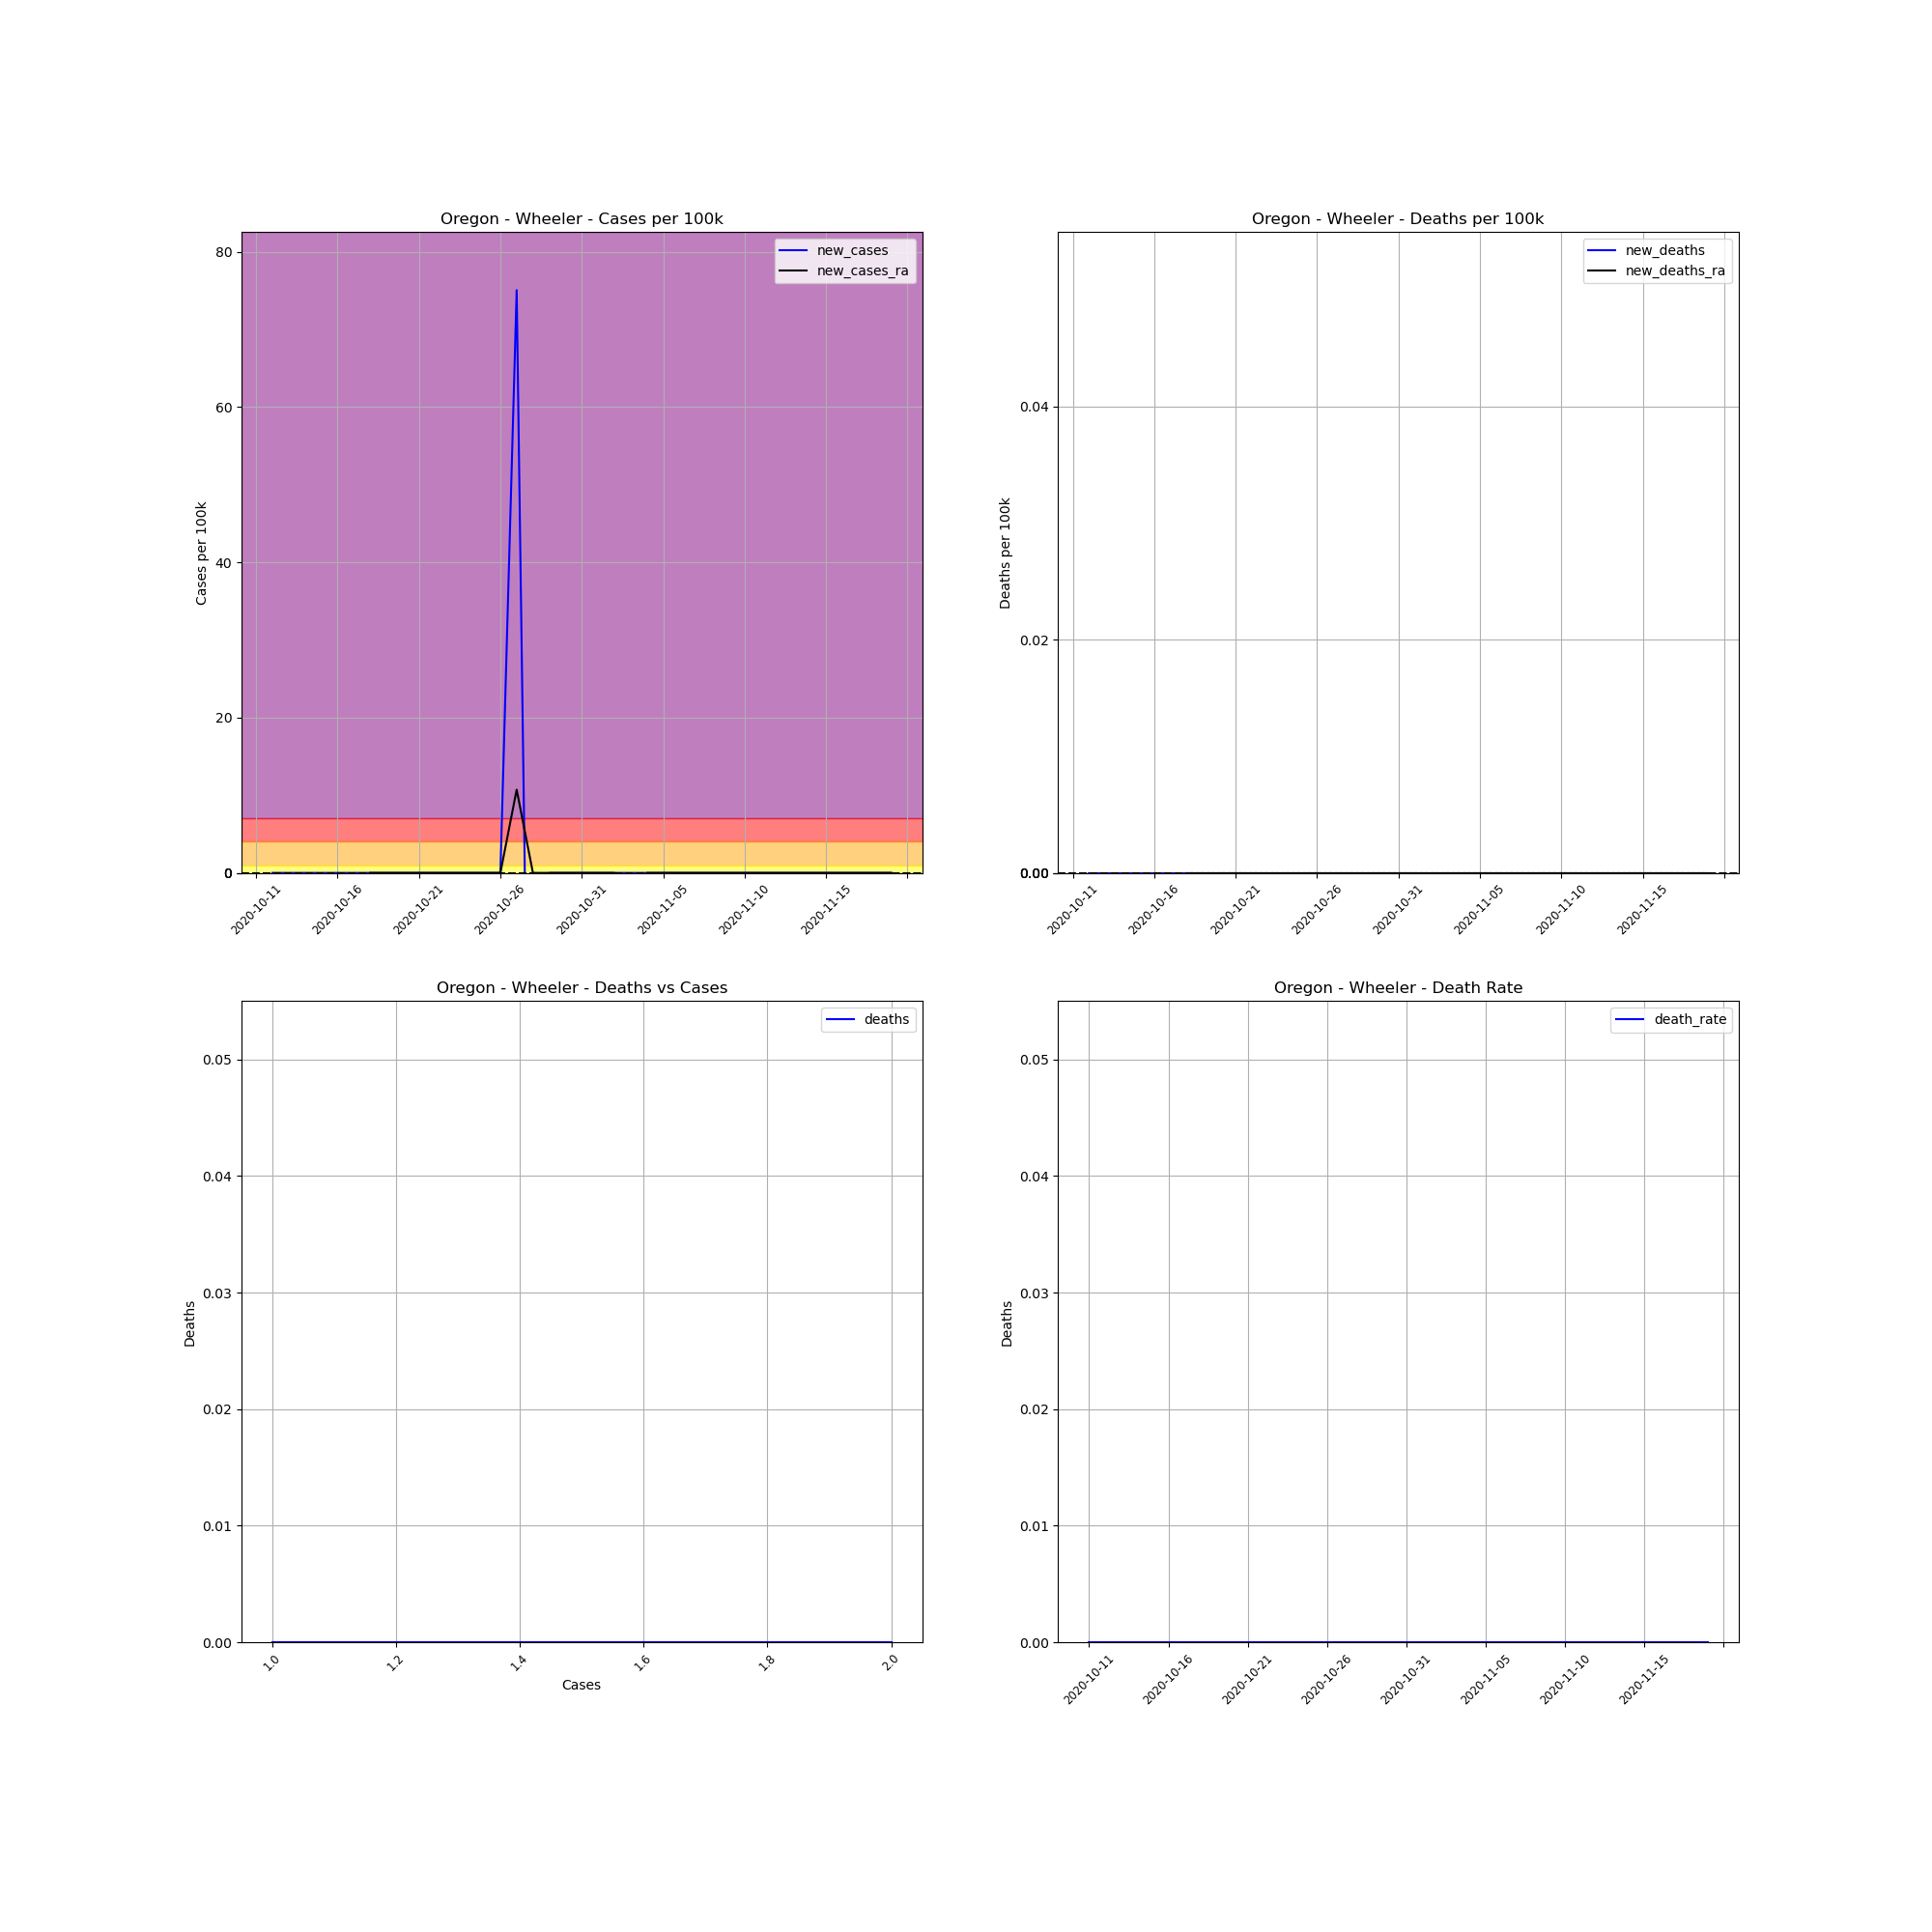

The file beside this chart, header and first rows:
, date, county, state, fips, cases, deaths, COUNTY, STNAME, CTYNAME, POPESTIMATE2019, cases_per_100k, deaths_per_100k, death_rate, new_cases, new_deaths, new_cases_ra, new_deaths_ra
724571, 2020-10-11, Wheeler, Oregon, 41069, 1, 0, 69, Oregon, Wheeler, 1332, 75.08, 0.0, 0.0, , , , 
724572, 2020-10-12, Wheeler, Oregon, 41069, 1, 0, 69, Oregon, Wheeler, 1332, 75.08, 0.0, 0.0, 0.0, 0.0, , 
724573, 2020-10-13, Wheeler, Oregon, 41069, 1, 0, 69, Oregon, Wheeler, 1332, 75.08, 0.0, 0.0, 0.0, 0.0, , 
724574, 2020-10-14, Wheeler, Oregon, 41069, 1, 0, 69, Oregon, Wheeler, 1332, 75.08, 0.0, 0.0, 0.0, 0.0, , 
724575, 2020-10-15, Wheeler, Oregon, 41069, 1, 0, 69, Oregon, Wheeler, 1332, 75.08, 0.0, 0.0, 0.0, 0.0, , 
724576, 2020-10-16, Wheeler, Oregon, 41069, 1, 0, 69, Oregon, Wheeler, 1332, 75.08, 0.0, 0.0, 0.0, 0.0, , 
724577, 2020-10-17, Wheeler, Oregon, 41069, 1, 0, 69, Oregon, Wheeler, 1332, 75.08, 0.0, 0.0, 0.0, 0.0, , 
724578, 2020-10-18, Wheeler, Oregon, 41069, 1, 0, 69, Oregon, Wheeler, 1332, 75.08, 0.0, 0.0, 0.0, 0.0, 0.0, 0.0
724579, 2020-10-19, Wheeler, Oregon, 41069, 1, 0, 69, Oregon, Wheeler, 1332, 75.08, 0.0, 0.0, 0.0, 0.0, 0.0, 0.0
724580, 2020-10-20, Wheeler, Oregon, 41069, 1, 0, 69, Oregon, Wheeler, 1332, 75.08, 0.0, 0.0, 0.0, 0.0, 0.0, 0.0
724581, 2020-10-21, Wheeler, Oregon, 41069, 1, 0, 69, Oregon, Wheeler, 1332, 75.08, 0.0, 0.0, 0.0, 0.0, 0.0, 0.0
724582, 2020-10-22, Wheeler, Oregon, 41069, 1, 0, 69, Oregon, Wheeler, 1332, 75.08, 0.0, 0.0, 0.0, 0.0, 0.0, 0.0
724583, 2020-10-23, Wheeler, Oregon, 41069, 1, 0, 69, Oregon, Wheeler, 1332, 75.08, 0.0, 0.0, 0.0, 0.0, 0.0, 0.0
724584, 2020-10-24, Wheeler, Oregon, 41069, 1, 0, 69, Oregon, Wheeler, 1332, 75.08, 0.0, 0.0, 0.0, 0.0, 0.0, 0.0
724585, 2020-10-25, Wheeler, Oregon, 41069, 1, 0, 69, Oregon, Wheeler, 1332, 75.08, 0.0, 0.0, 0.0, 0.0, 0.0, 0.0
724586, 2020-10-26, Wheeler, Oregon, 41069, 1, 0, 69, Oregon, Wheeler, 1332, 75.08, 0.0, 0.0, 0.0, 0.0, 0.0, 0.0
724587, 2020-10-27, Wheeler, Oregon, 41069, 2, 0, 69, Oregon, Wheeler, 1332, 150.2, 0.0, 0.0, 75.08, 0.0, 10.73, 0.0
724588, 2020-10-28, Wheeler, Oregon, 41069, 1, 0, 69, Oregon, Wheeler, 1332, 75.08, 0.0, 0.0, -75.08, 0.0, 0.0, 0.0
724589, 2020-10-29, Wheeler, Oregon, 41069, 1, 0, 69, Oregon, Wheeler, 1332, 75.08, 0.0, 0.0, 0.0, 0.0, 0.0, 0.0
724590, 2020-10-30, Wheeler, Oregon, 41069, 1, 0, 69, Oregon, Wheeler, 1332, 75.08, 0.0, 0.0, 0.0, 0.0, 0.0, 0.0
724591, 2020-10-31, Wheeler, Oregon, 41069, 1, 0, 69, Oregon, Wheeler, 1332, 75.08, 0.0, 0.0, 0.0, 0.0, 0.0, 0.0
724592, 2020-11-01, Wheeler, Oregon, 41069, 1, 0, 69, Oregon, Wheeler, 1332, 75.08, 0.0, 0.0, 0.0, 0.0, 0.0, 0.0
724593, 2020-11-02, Wheeler, Oregon, 41069, 1, 0, 69, Oregon, Wheeler, 1332, 75.08, 0.0, 0.0, 0.0, 0.0, 0.0, 0.0
724594, 2020-11-03, Wheeler, Oregon, 41069, 1, 0, 69, Oregon, Wheeler, 1332, 75.08, 0.0, 0.0, 0.0, 0.0, -10.73, 0.0
724595, 2020-11-04, Wheeler, Oregon, 41069, 1, 0, 69, Oregon, Wheeler, 1332, 75.08, 0.0, 0.0, 0.0, 0.0, 0.0, 0.0
724596, 2020-11-05, Wheeler, Oregon, 41069, 1, 0, 69, Oregon, Wheeler, 1332, 75.08, 0.0, 0.0, 0.0, 0.0, 0.0, 0.0
724597, 2020-11-06, Wheeler, Oregon, 41069, 1, 0, 69, Oregon, Wheeler, 1332, 75.08, 0.0, 0.0, 0.0, 0.0, 0.0, 0.0
724598, 2020-11-07, Wheeler, Oregon, 41069, 1, 0, 69, Oregon, Wheeler, 1332, 75.08, 0.0, 0.0, 0.0, 0.0, 0.0, 0.0
724599, 2020-11-08, Wheeler, Oregon, 41069, 1, 0, 69, Oregon, Wheeler, 1332, 75.08, 0.0, 0.0, 0.0, 0.0, 0.0, 0.0
724600, 2020-11-09, Wheeler, Oregon, 41069, 1, 0, 69, Oregon, Wheeler, 1332, 75.08, 0.0, 0.0, 0.0, 0.0, 0.0, 0.0
724601, 2020-11-10, Wheeler, Oregon, 41069, 1, 0, 69, Oregon, Wheeler, 1332, 75.08, 0.0, 0.0, 0.0, 0.0, 0.0, 0.0
724602, 2020-11-11, Wheeler, Oregon, 41069, 1, 0, 69, Oregon, Wheeler, 1332, 75.08, 0.0, 0.0, 0.0, 0.0, 0.0, 0.0
724603, 2020-11-12, Wheeler, Oregon, 41069, 1, 0, 69, Oregon, Wheeler, 1332, 75.08, 0.0, 0.0, 0.0, 0.0, 0.0, 0.0
724604, 2020-11-13, Wheeler, Oregon, 41069, 1, 0, 69, Oregon, Wheeler, 1332, 75.08, 0.0, 0.0, 0.0, 0.0, 0.0, 0.0
724605, 2020-11-14, Wheeler, Oregon, 41069, 1, 0, 69, Oregon, Wheeler, 1332, 75.08, 0.0, 0.0, 0.0, 0.0, 0.0, 0.0
724606, 2020-11-15, Wheeler, Oregon, 41069, 1, 0, 69, Oregon, Wheeler, 1332, 75.08, 0.0, 0.0, 0.0, 0.0, 0.0, 0.0
724607, 2020-11-16, Wheeler, Oregon, 41069, 1, 0, 69, Oregon, Wheeler, 1332, 75.08, 0.0, 0.0, 0.0, 0.0, 0.0, 0.0
724608, 2020-11-17, Wheeler, Oregon, 41069, 1, 0, 69, Oregon, Wheeler, 1332, 75.08, 0.0, 0.0, 0.0, 0.0, 0.0, 0.0
724609, 2020-11-18, Wheeler, Oregon, 41069, 1, 0, 69, Oregon, Wheeler, 1332, 75.08, 0.0, 0.0, 0.0, 0.0, 0.0, 0.0
724610, 2020-11-19, Wheeler, Oregon, 41069, 1, 0, 69, Oregon, Wheeler, 1332, 75.08, 0.0, 0.0, 0.0, 0.0, 0.0, 0.0
